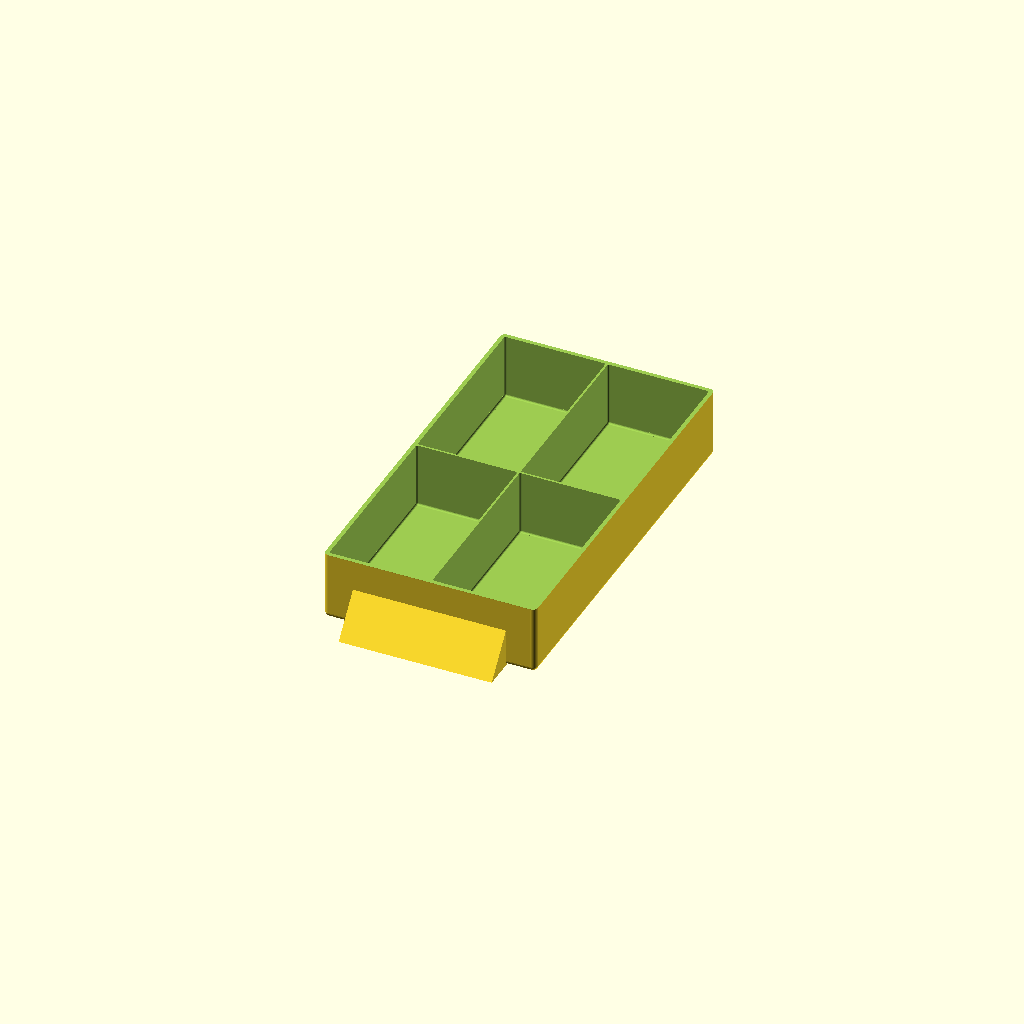
Cell 1 — every parameter at its default value.
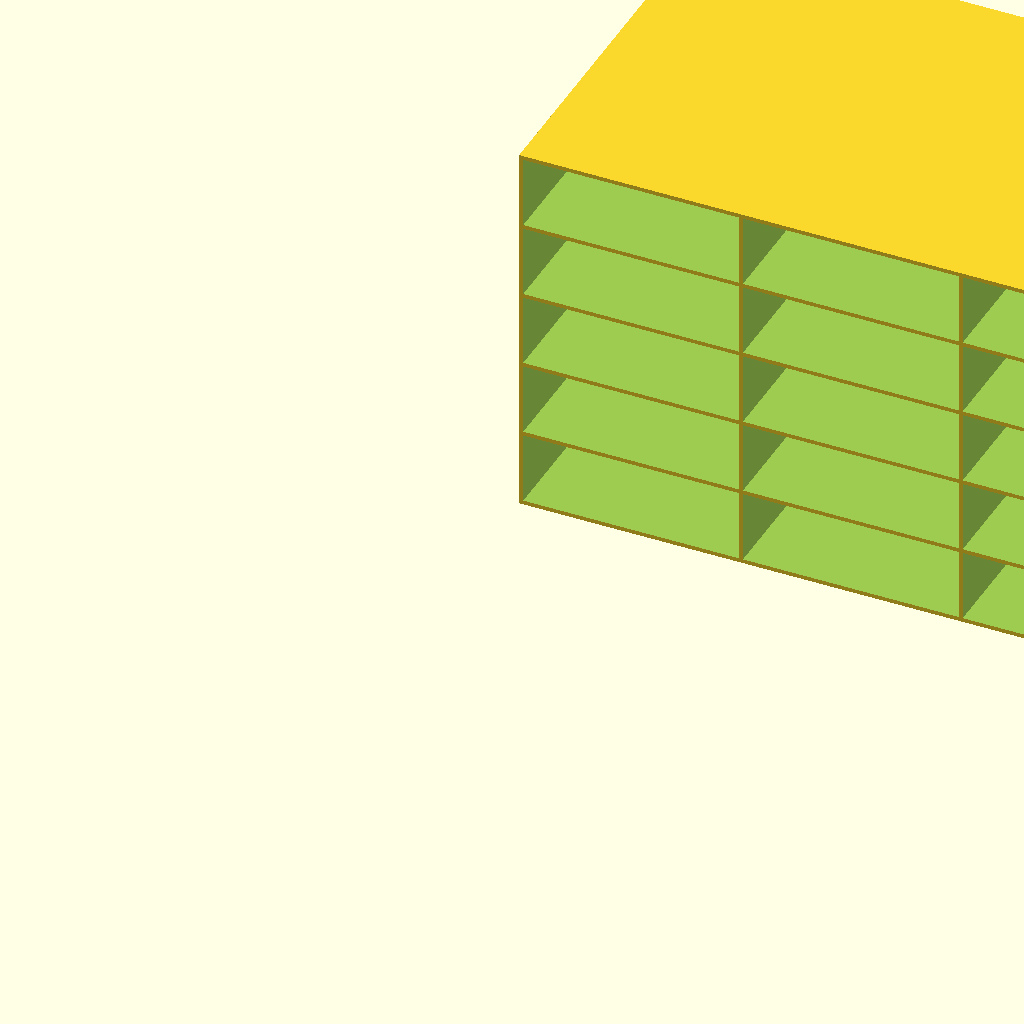
Cell 2: part = "cabinet" (everything else at default).
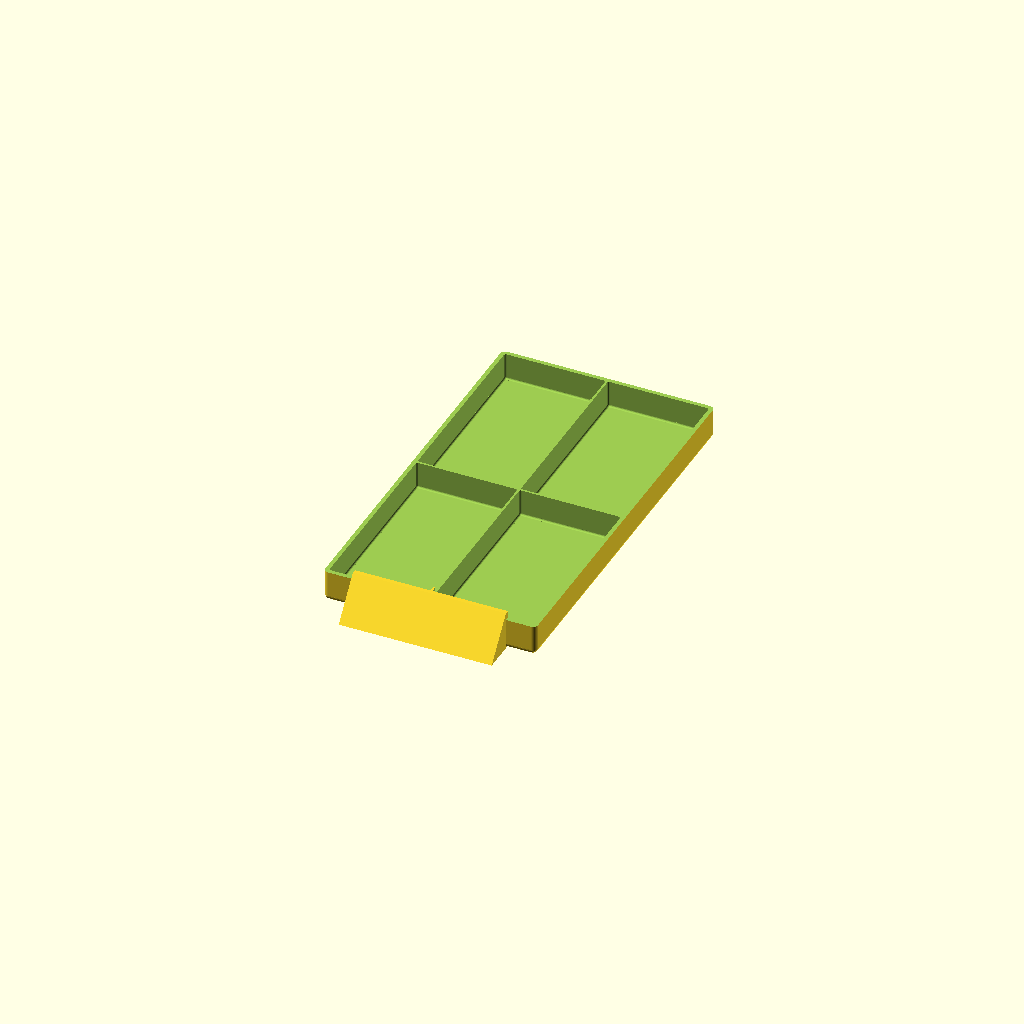
Cell 3: NUM_DRAWERS_HIGH = 10 (everything else at default).
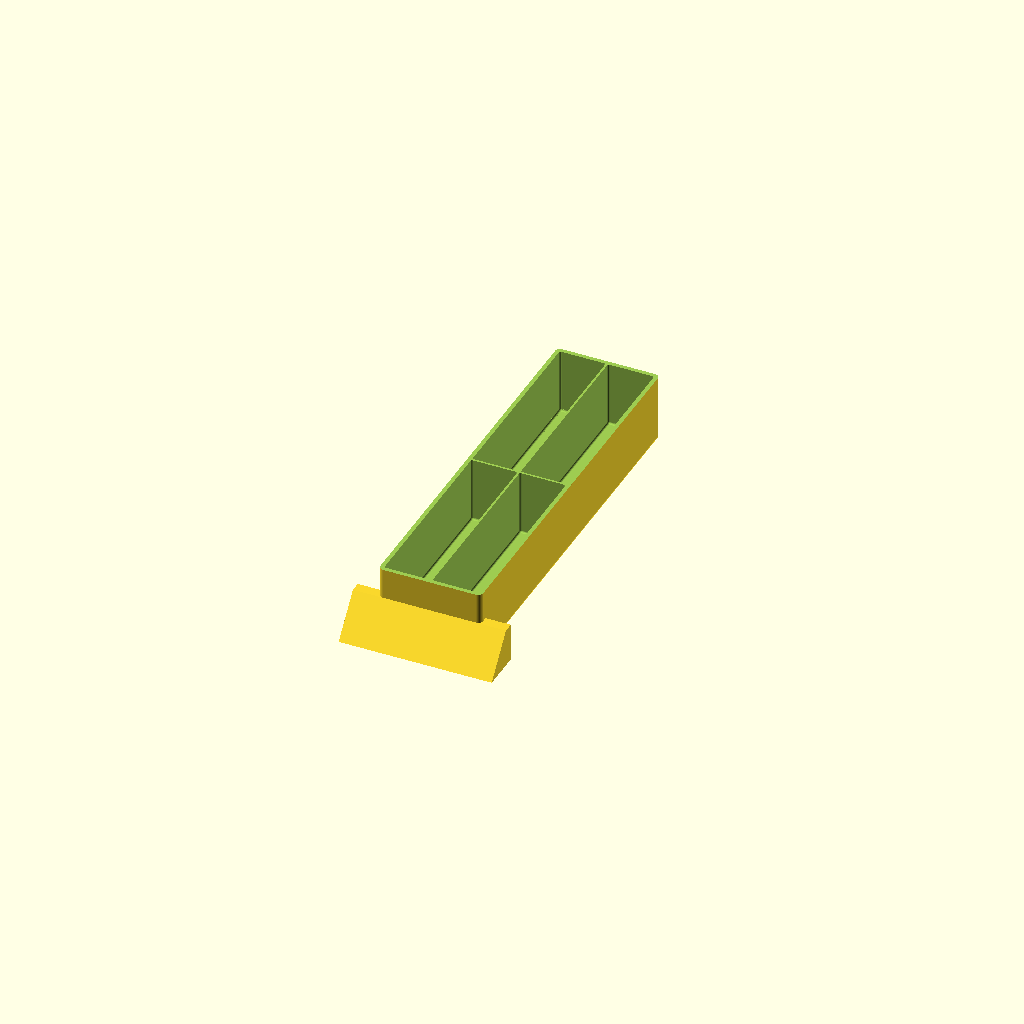
Cell 4 — NUM_DRAWERS_WIDE set to 6, the other parameters unchanged.
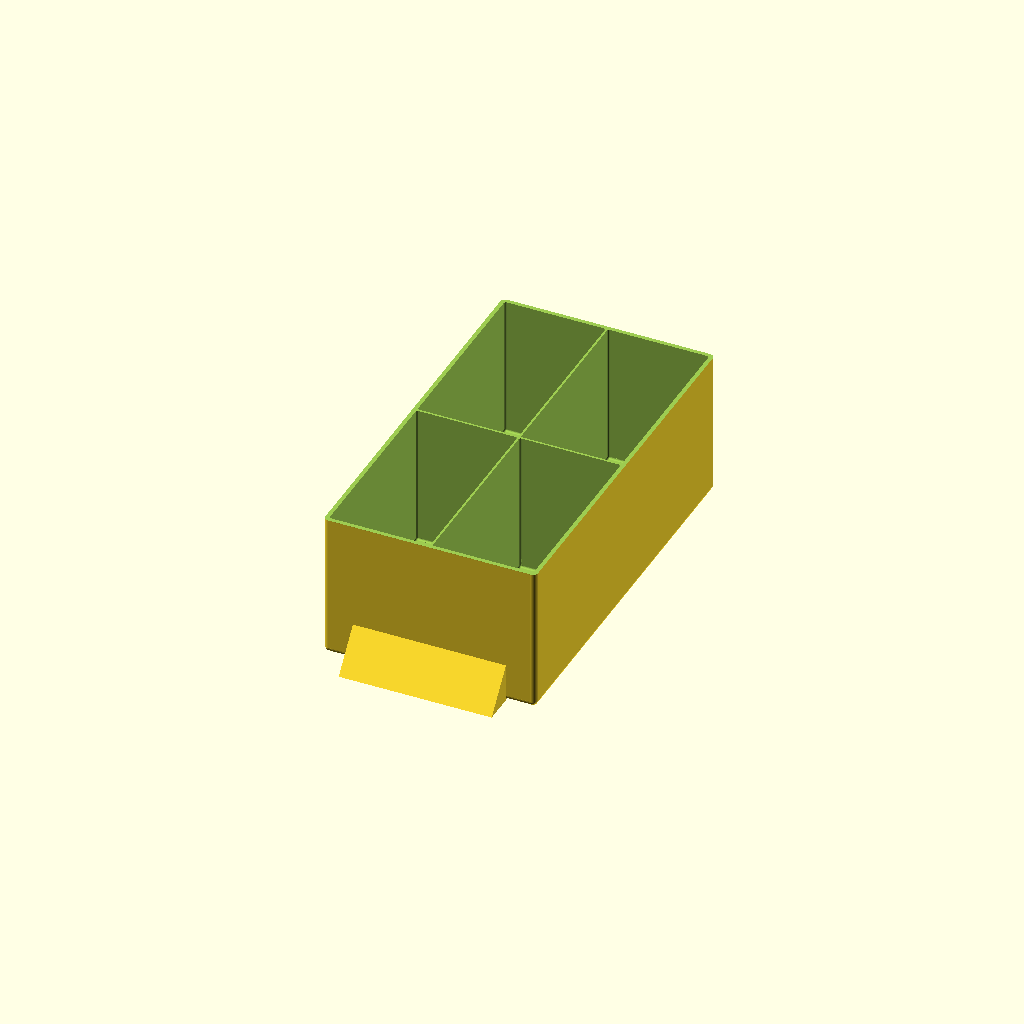
Cell 5: the same model with CABINET_HEIGHT = 302.
All cells are drawn from one camera (rotation 55°, 0°, 25°, orthographic, colour scheme Cornfield), so only the parameter changes between them.
OpenSCAD source file inputs/thingiverse/files/thing-1909816/files/drawers.scad:
/*

Customizable drawer box
Tom Bull
from a model by Gian Pablo Villamil
November 2016

*/

use <write/Write.scad>;

/* [Basic] */

// How many drawers from bottom to top?
NUM_DRAWERS_HIGH = 5;
// How many drawers from left to right?
NUM_DRAWERS_WIDE = 3;
// How high?
CABINET_HEIGHT = 151;
// How deep?
CABINET_DEPTH_INC_HANDLES = 165;
// How wide?
CABINET_WIDTH = 260;
// Number of sections from front to back
NUM_SECTIONS_DEEP = 2;
// Number of sections from left to right
NUM_SECTIONS_WIDE = 2;
// Which part to create
part = "drawer"; // [drawer:Drawer, cabinet:Cabinet]

/* [Advanced] */

// Handle depth
HANDLE_DEPTH = 12;
// Handle height
HANDLE_HEIGHT = 15;
// Handle width
HANDLE_WIDTH = 60;

// Corner radius
DRAWER_CORNER_RAD = 2;

// Clearance
CLEARANCE = 0.6;
// Wall thickness
WALL_THICKNESS = 1.6;
// Floor thickness
FLOOR_THICKNESS = 1.6;
// Divider thickness
DIVIDER_THICKNESS = 0.8;
// Rounded fillets
FILLETS = true; // [true:enabled, false:disabled]



/* [Hidden] */

$fn = 32;
NOFILLETS = !FILLETS;
INNER_FILLET = DRAWER_CORNER_RAD-(WALL_THICKNESS/1.25);
DRAWER_HOLE_WIDTH = (CABINET_WIDTH - (1+NUM_DRAWERS_WIDE)*WALL_THICKNESS) / NUM_DRAWERS_WIDE;
DRAWER_WIDTH = DRAWER_HOLE_WIDTH - 2*CLEARANCE;
DRAWER_INNER_WIDTH = DRAWER_WIDTH - 2*WALL_THICKNESS;
NUM_DIVIDERS_WIDE = NUM_SECTIONS_WIDE-1;
SECTION_INNER_WIDTH = (DRAWER_INNER_WIDTH - NUM_DIVIDERS_WIDE*DIVIDER_THICKNESS) / NUM_SECTIONS_WIDE;
DRAWER_HOLE_HEIGHT = (CABINET_HEIGHT - (1+NUM_DRAWERS_HIGH)*FLOOR_THICKNESS) / NUM_DRAWERS_HIGH;
DRAWER_HEIGHT = DRAWER_HOLE_HEIGHT - 2*CLEARANCE;
CABINET_DEPTH = CABINET_DEPTH_INC_HANDLES - HANDLE_DEPTH;
DRAWER_HOLE_DEPTH = CABINET_DEPTH - WALL_THICKNESS;
DRAWER_DEPTH = DRAWER_HOLE_DEPTH - CLEARANCE;
DRAWER_INNER_DEPTH = DRAWER_DEPTH - 2*WALL_THICKNESS;
NUM_DIVIDERS_DEEP = NUM_SECTIONS_DEEP-1;
SECTION_INNER_DEPTH = (DRAWER_INNER_DEPTH - NUM_DIVIDERS_DEEP*DIVIDER_THICKNESS) / NUM_SECTIONS_DEEP;
HANDLE_EXTENDED_DEPTH = HANDLE_DEPTH + 2*DRAWER_CORNER_RAD;
HANDLE_INNER_WIDTH = HANDLE_WIDTH - 2*WALL_THICKNESS;
HANDLE_INNER_HEIGHT = HANDLE_HEIGHT - FLOOR_THICKNESS;
HANDLE_INNER_DEPTH = HANDLE_DEPTH - WALL_THICKNESS;

//
print_part();

module print_part() {
	if (part == "drawer") {
		drawer();
	} else {
		cabinet();
	}
}


module cabinet() {
	difference () {
		cube([CABINET_WIDTH, CABINET_DEPTH, CABINET_HEIGHT]);
		for (i=[0:NUM_DRAWERS_WIDE-1]) {
			for (j=[0:NUM_DRAWERS_HIGH-1]) {
				translate([WALL_THICKNESS+i*(DRAWER_HOLE_WIDTH+WALL_THICKNESS),-WALL_THICKNESS,j*(DRAWER_HOLE_HEIGHT+FLOOR_THICKNESS)+FLOOR_THICKNESS])
				cube([DRAWER_HOLE_WIDTH,DRAWER_HOLE_DEPTH,DRAWER_HOLE_HEIGHT]);
			}
		}
	}
};

module drawer() {
	difference() {
		drawerbase();
		for (i=[0:NUM_SECTIONS_WIDE-1]) {
			for (j=[0:NUM_SECTIONS_DEEP-1]) {
				translate([	-DRAWER_WIDTH/2+SECTION_INNER_WIDTH/2+WALL_THICKNESS+i*(SECTION_INNER_WIDTH+DIVIDER_THICKNESS),
										-DRAWER_DEPTH/2+SECTION_INNER_DEPTH/2+WALL_THICKNESS+j*(SECTION_INNER_DEPTH+DIVIDER_THICKNESS),
										FLOOR_THICKNESS+DRAWER_CORNER_RAD/2])
					roundedBox([SECTION_INNER_WIDTH,SECTION_INNER_DEPTH,DRAWER_HEIGHT+DRAWER_CORNER_RAD],INNER_FILLET,NOFILLETS);
			}
		}
}};

module drawerbase() {
	union() {
		difference() {
			translate([0,0,DRAWER_CORNER_RAD/2])
				roundedBox([DRAWER_WIDTH,DRAWER_DEPTH,DRAWER_HEIGHT+DRAWER_CORNER_RAD],DRAWER_CORNER_RAD,NOFILLETS);
			translate([0,0,DRAWER_HEIGHT])
				cube([DRAWER_HOLE_WIDTH, DRAWER_HOLE_DEPTH,DRAWER_HEIGHT],center=true);
		}
		translate([-HANDLE_WIDTH/2,-DRAWER_DEPTH/2-HANDLE_DEPTH,-DRAWER_HEIGHT/2])
			handle();
	};
};

module handle() {

	difference() {
		HandlePoints = [
			[0,							0,											0],
			[HANDLE_WIDTH,	0,											0],
			[HANDLE_WIDTH, 	HANDLE_EXTENDED_DEPTH, 	0],
			[0, 						HANDLE_EXTENDED_DEPTH, 	0],
			[0, 						HANDLE_DEPTH, 					HANDLE_HEIGHT],
			[HANDLE_WIDTH, 	HANDLE_DEPTH, 					HANDLE_HEIGHT],
			[HANDLE_WIDTH, 	HANDLE_EXTENDED_DEPTH, 	HANDLE_HEIGHT],
			[0, 						HANDLE_EXTENDED_DEPTH,	HANDLE_HEIGHT]
		];
		HandleFaces = [
			[0,1,2,3],  // bottom
		  [4,5,1,0],  // front
		  [7,6,5,4],  // top
		  [5,6,2,1],  // right
		  [6,7,3,2],  // back
		  [7,4,0,3]		// left
		];
		HandleInnerPoints = [
			[0,										0,									0],
			[HANDLE_INNER_WIDTH,	0,									0],
			[HANDLE_INNER_WIDTH, 	HANDLE_INNER_DEPTH, 0],
			[0, 									HANDLE_INNER_DEPTH, 0],
			[0, 									HANDLE_INNER_DEPTH, HANDLE_INNER_HEIGHT],
			[HANDLE_INNER_WIDTH, 	HANDLE_INNER_DEPTH, HANDLE_INNER_HEIGHT]
		];
		HandleInnerFaces = [
			[0,1,2,3],[5,4,3,2],[0,4,5,1],[0,3,4],[5,2,1]
		];
		polyhedron(HandlePoints, HandleFaces);
		translate([WALL_THICKNESS, WALL_THICKNESS, 0])
			polyhedron(HandleInnerPoints, HandleInnerFaces);
	};
};

// Library: boxes.scad
// Version: 1.0
// Author: Marius Kintel
// Copyright: 2010
// License: BSD

// roundedBox([width, height, depth], float radius, bool sidesonly);

// EXAMPLE USAGE:
// roundedBox([20, 30, 40], 5, true);

// size is a vector [w, h, d]
module roundedBox(size, radius, sidesonly)
{
  rot = [ [0,0,0], [90,0,90], [90,90,0] ];
  if (sidesonly) {
    cube(size - [2*radius,0,0], true);
    cube(size - [0,2*radius,0], true);
    for (x = [radius-size[0]/2, -radius+size[0]/2],
           y = [radius-size[1]/2, -radius+size[1]/2]) {
      translate([x,y,0]) cylinder(r=radius, h=size[2], center=true);
    }
  }
  else {
    cube([size[0], size[1]-radius*2, size[2]-radius*2], center=true);
    cube([size[0]-radius*2, size[1], size[2]-radius*2], center=true);
    cube([size[0]-radius*2, size[1]-radius*2, size[2]], center=true);

    for (axis = [0:2]) {
      for (x = [radius-size[axis]/2, -radius+size[axis]/2],
             y = [radius-size[(axis+1)%3]/2, -radius+size[(axis+1)%3]/2]) {
        rotate(rot[axis])
          translate([x,y,0])
          cylinder(h=size[(axis+2)%3]-2*radius, r=radius, center=true);
      }
    }
    for (x = [radius-size[0]/2, -radius+size[0]/2],
           y = [radius-size[1]/2, -radius+size[1]/2],
           z = [radius-size[2]/2, -radius+size[2]/2]) {
      translate([x,y,z]) sphere(radius);
    }
  }
}
Parameter table extracted from the source (name, type, default, range or options):
NUM_DRAWERS_HIGH: number, default 5
NUM_DRAWERS_WIDE: number, default 3
CABINET_HEIGHT: number, default 151
CABINET_DEPTH_INC_HANDLES: number, default 165
CABINET_WIDTH: number, default 260
NUM_SECTIONS_DEEP: number, default 2
NUM_SECTIONS_WIDE: number, default 2
part: string, default "drawer", options "drawer", "cabinet"
HANDLE_DEPTH: number, default 12
HANDLE_HEIGHT: number, default 15
HANDLE_WIDTH: number, default 60
DRAWER_CORNER_RAD: number, default 2
CLEARANCE: number, default 0.6
WALL_THICKNESS: number, default 1.6
FLOOR_THICKNESS: number, default 1.6
DIVIDER_THICKNESS: number, default 0.8
FILLETS: bool, default true
